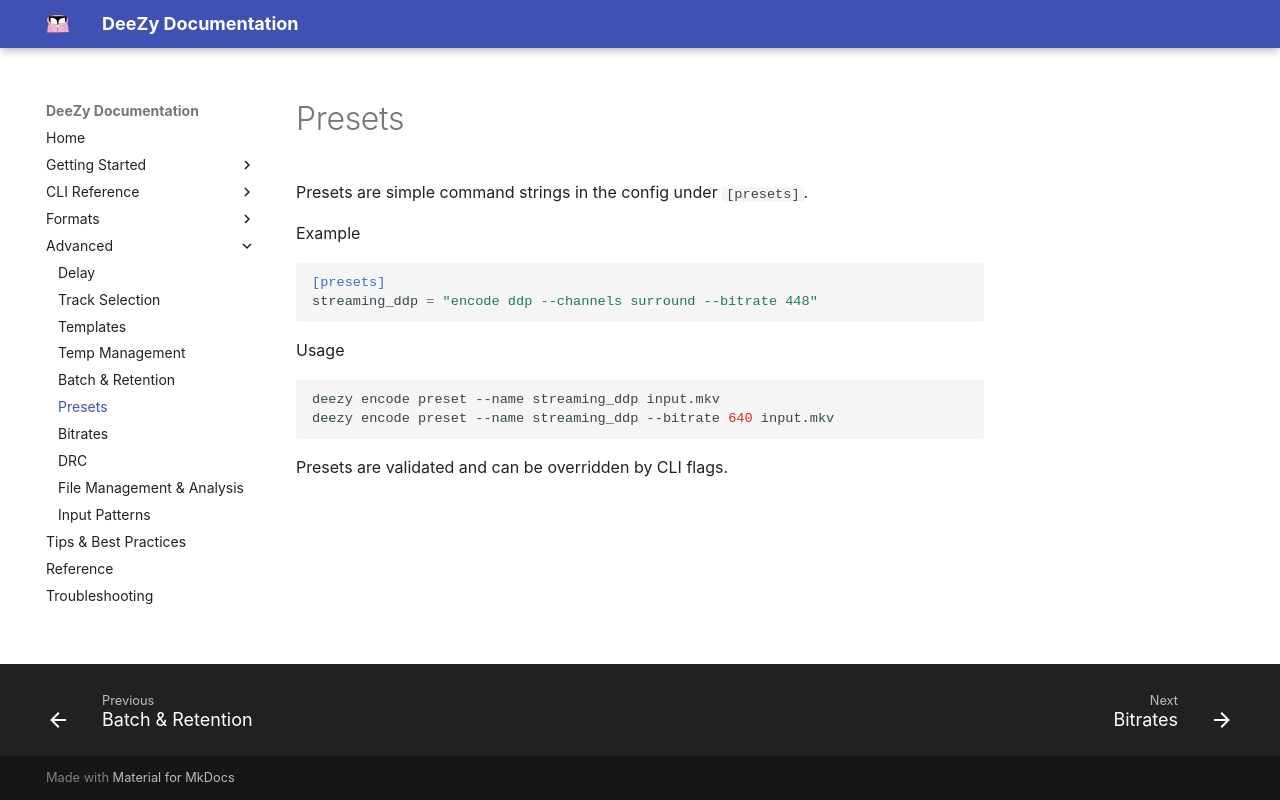

repository: jessielw/DeeZy · page: presets.html · generator: mkdocs

# Presets

Presets are simple command strings in the config under `[presets]`.

Example

```toml
[presets]
streaming_ddp = "encode ddp --channels surround --bitrate 448"
```

Usage

```bash
deezy encode preset --name streaming_ddp input.mkv
deezy encode preset --name streaming_ddp --bitrate 640 input.mkv
```

Presets are validated and can be overridden by CLI flags.
